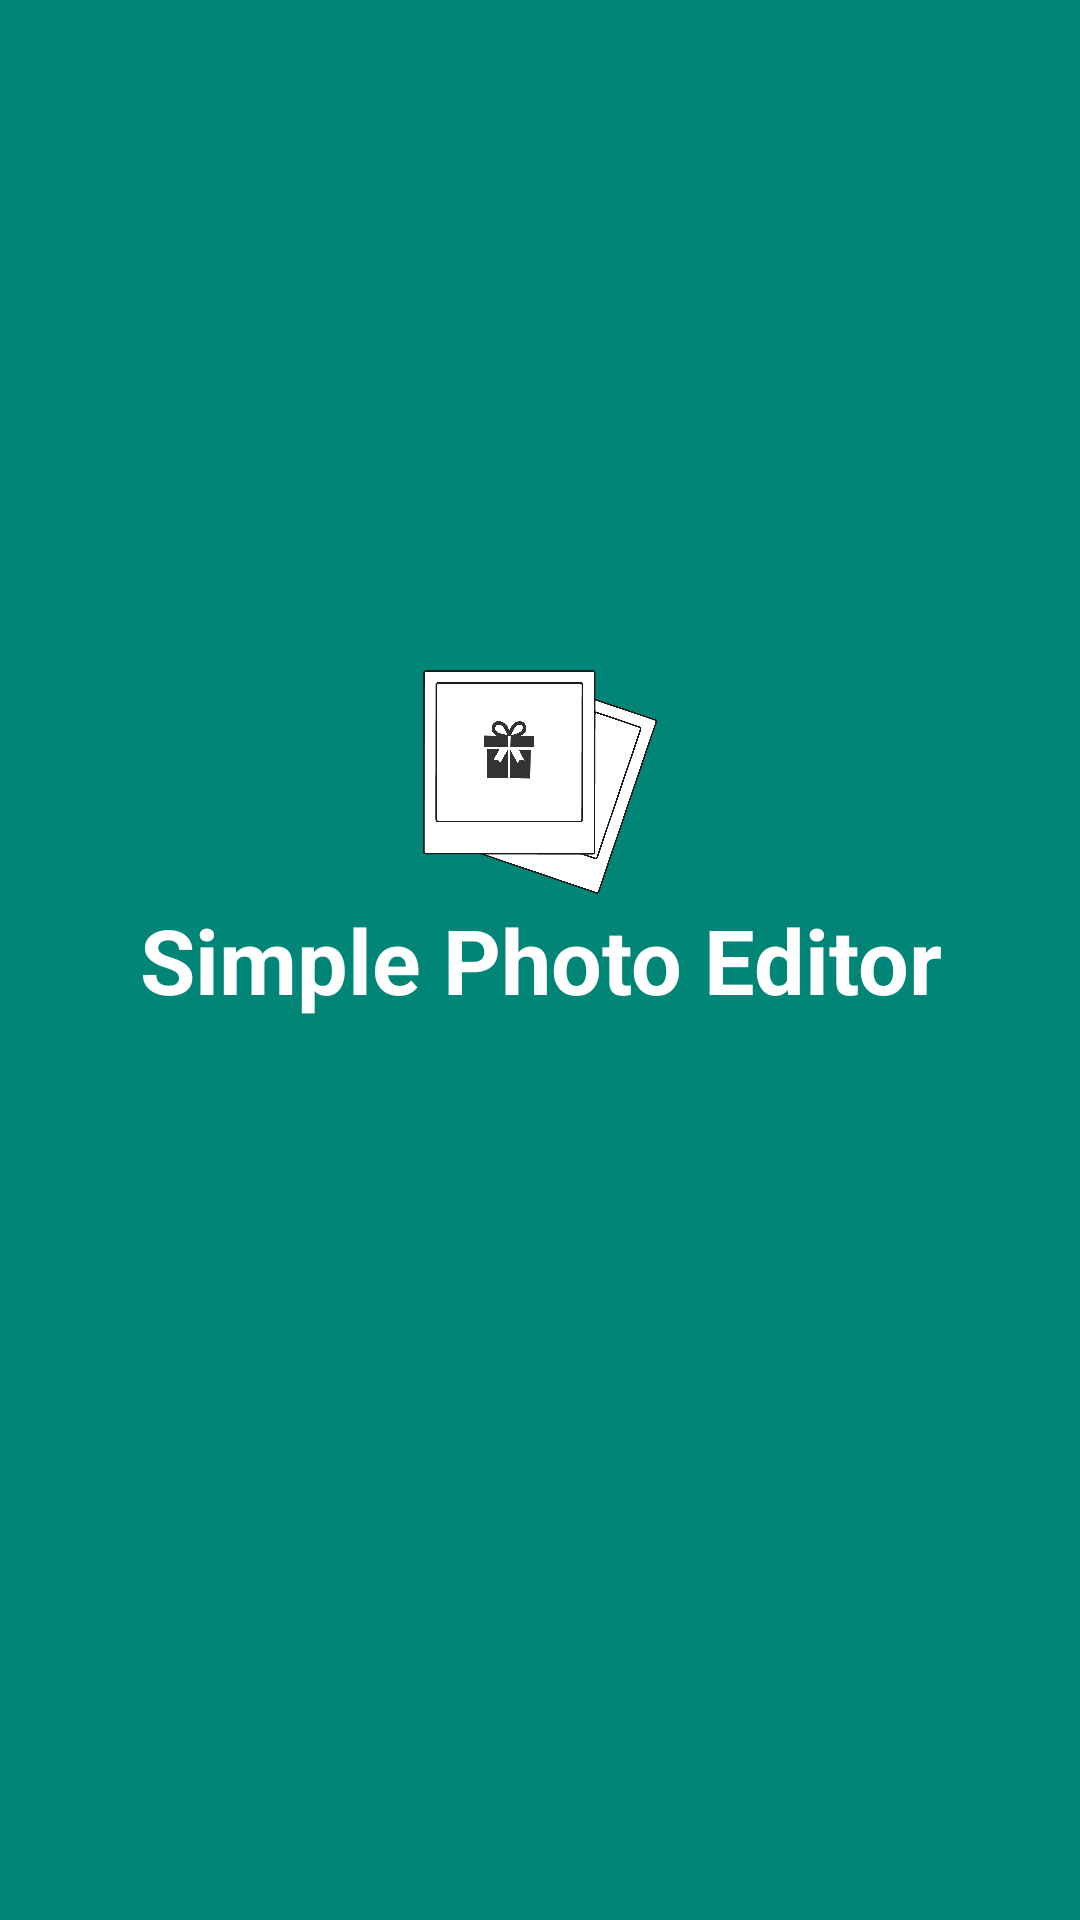

The Android layout XML behind this screen, and the referenced resources:
<!-- AndroidManifest.xml: application theme AppTheme -->
<!-- res/layout/activity_splash.xml -->
<?xml version="1.0" encoding="utf-8"?>

<RelativeLayout xmlns:android="http://schemas.android.com/apk/res/android"
    xmlns:app="http://schemas.android.com/apk/res-auto"
    xmlns:tools="http://schemas.android.com/tools"
    android:layout_width="match_parent"
    android:layout_height="match_parent"
    tools:context="com.hst.simplephotoedior.SplashActivity"
    android:background="@color/test">
    <ImageView
        android:layout_width="78dp"
        android:layout_height="78dp"
        android:src="@drawable/icon"
        android:layout_centerInParent="true"
        android:textAlignment="center"
        android:gravity="center_horizontal"
        android:layout_above="@+id/text"/>
    <TextView
        android:id="@+id/text"
        android:layout_width="match_parent"
        android:layout_height="wrap_content"
        android:textColor="@color/white"
        android:text="@string/app_name"
        android:textSize="30dp"
        android:textStyle="bold"
        android:layout_centerInParent="true"
        android:textAlignment="center"
        android:gravity="center_horizontal" />

</RelativeLayout>
<!-- resources referenced by this layout -->
<resources>
  <color name="test">#008577</color>
  <color name="white">#ffffff</color>
  <!-- drawable icon: png bitmap (drawable, 68997 bytes) -->
  <string name="app_name">Simple Photo Editor</string>
  <style name="AppTheme" parent="Theme.AppCompat.Light.NoActionBar">
          
          <item name="colorPrimary">@color/colorPrimary</item>
          <item name="colorPrimaryDark">@color/colorPrimaryDark</item>
          <item name="colorAccent">@color/colorAccent</item>
          <item name="android:statusBarColor" tools:targetApi="lollipop">@color/test</item>
  
      </style>
  <color name="colorPrimary">#008577</color>
  <color name="colorPrimaryDark">#00574B</color>
  <color name="colorAccent">#D81B60</color>
</resources>
